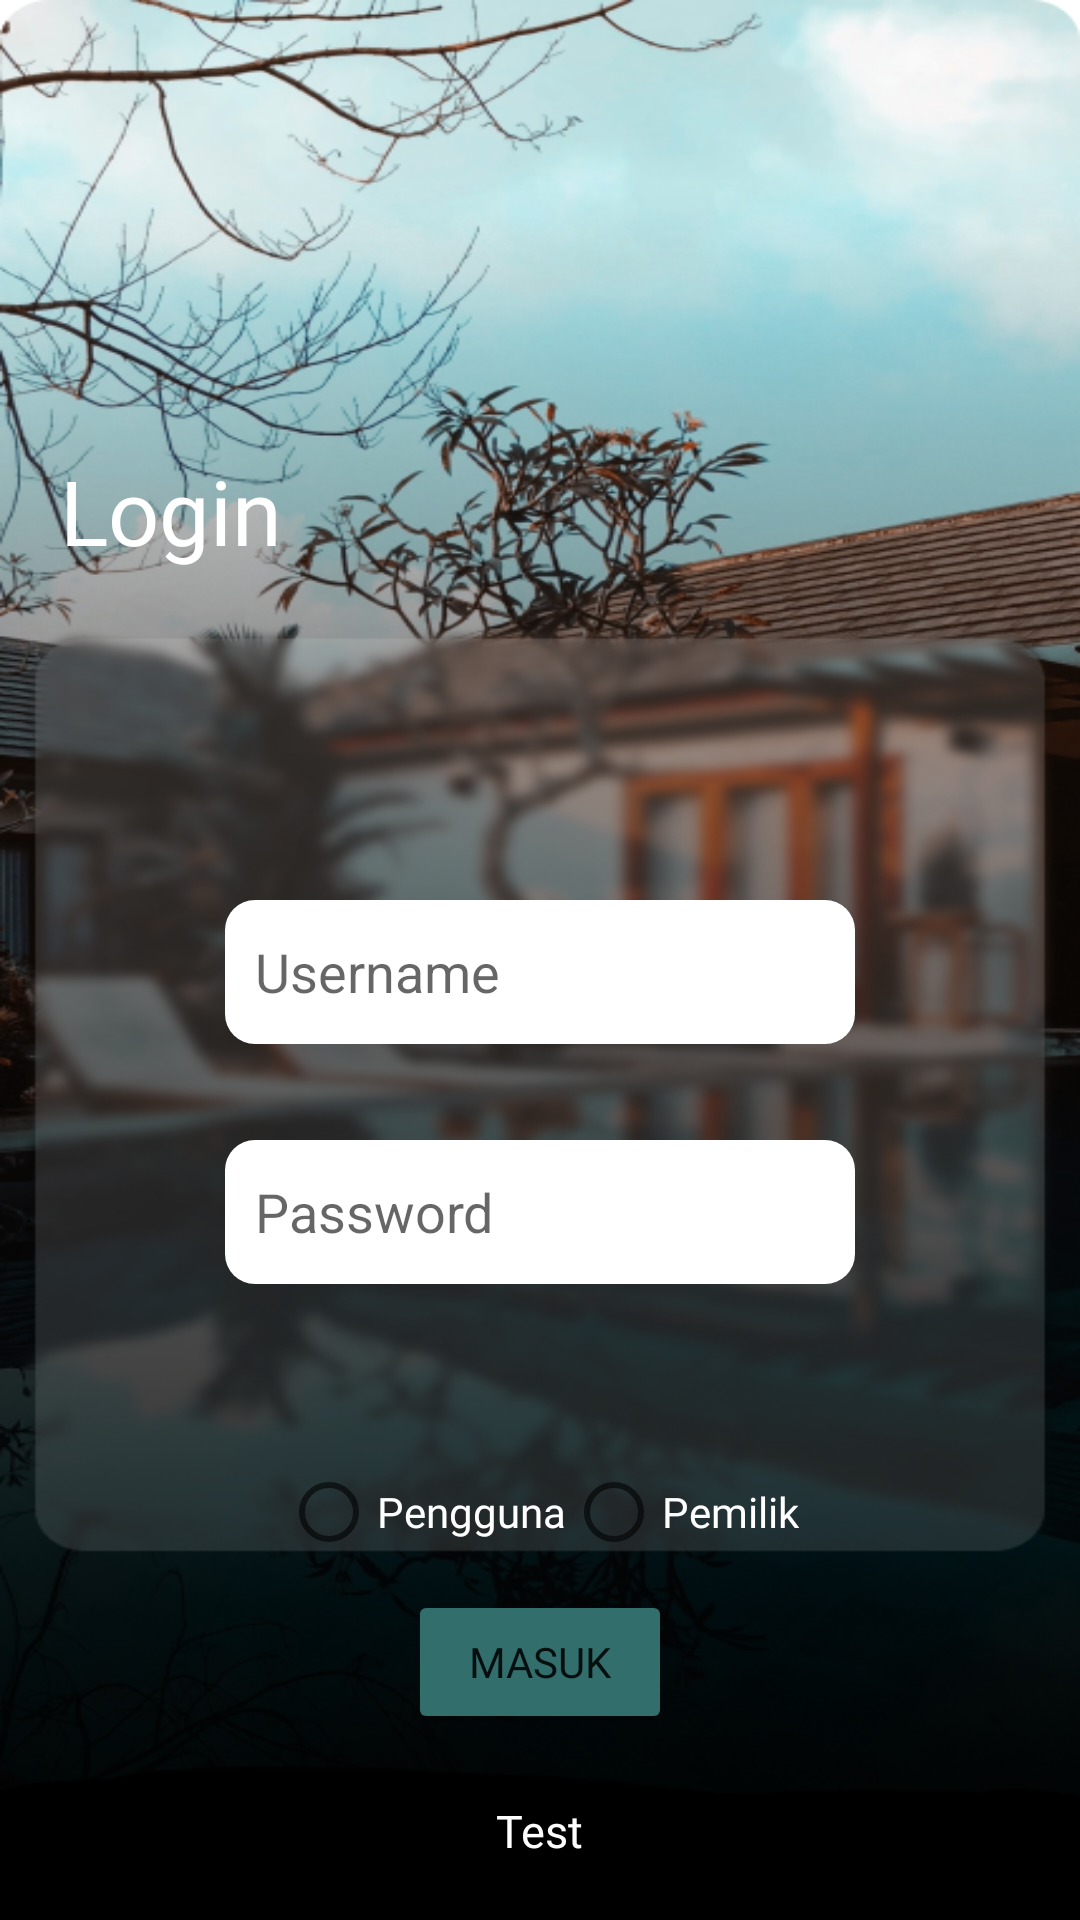

Reconstruct the res/layout file that produces this screen, plus the resources it refers to.
<!-- AndroidManifest.xml: application theme Theme.Turispot -->
<!-- res/layout/activity_login.xml -->
<?xml version="1.0" encoding="utf-8"?>
<RelativeLayout xmlns:android="http://schemas.android.com/apk/res/android"
    xmlns:app="http://schemas.android.com/apk/res-auto"
    xmlns:tools="http://schemas.android.com/tools"
    android:layout_width="match_parent"
    android:layout_height="match_parent"
    tools:context=".login"
    android:background="@mipmap/gambardaftar"
    android:orientation="vertical"
    >

    <TextView
        android:layout_width="wrap_content"
        android:layout_height="wrap_content"
        android:text="Login"
        android:layout_marginTop="150dp"
        android:layout_marginLeft="20dp"
        android:textSize="30sp"
        android:textColor="@color/white"
        android:fontFamily="@font/montserrat_bold"

        />

    <EditText
        android:id="@+id/textLoginUsername"
        android:layout_width="wrap_content"
        android:layout_height="wrap_content"
        android:layout_centerHorizontal="true"
        android:layout_marginTop="300dp"
        android:background="@drawable/roundededittext"
        android:backgroundTint="@color/white"
        android:ems="10"
        android:hint="Username"
        android:inputType="textPersonName"
        android:minHeight="48dp"
        android:paddingLeft="10dp"
        android:visibility="visible" />

    <EditText
        android:id="@+id/textLoginPassword"
        android:layout_width="wrap_content"
        android:layout_height="wrap_content"
        android:layout_marginTop="380dp"
        android:background="@drawable/roundededittext"
        android:backgroundTint="@color/white"
        android:ems="10"
        android:layout_centerHorizontal="true"
        android:hint="Password"
        android:inputType="textPassword"
        android:minHeight="48dp"
        android:paddingLeft="10dp"
        android:visibility="visible" />

    <RadioGroup
        android:id="@+id/radioGroupLogin"
        android:layout_width="wrap_content"
        android:layout_height="wrap_content"
        android:orientation="horizontal"
        android:layout_marginTop="480dp"
        android:layout_centerHorizontal="true">

        <RadioButton
            android:id="@+id/radioLoginPengguna"
            android:layout_width="wrap_content"
            android:layout_height="wrap_content"
            android:text="Pengguna"
            android:textColor="@color/white"
            android:fontFamily="@font/montserrat"
            >
        </RadioButton>

        <RadioButton
            android:id="@+id/radioLoginPemilik"
            android:layout_width="wrap_content"
            android:layout_height="wrap_content"
            android:text="Pemilik"
            android:textColor="@color/white"
            android:fontFamily="@font/montserrat">

        </RadioButton>
    </RadioGroup>

    <Button
        android:id="@+id/btnLogin"
        android:layout_width="wrap_content"
        android:layout_height="wrap_content"
        android:layout_centerHorizontal="true"
        android:layout_marginTop="530dp"
        android:backgroundTint="#326E6C"
        android:fontFamily="@font/montserrat"
        android:text="Masuk" />

    <TextView
        android:id="@+id/textKeRegister"
        android:layout_width="wrap_content"
        android:layout_height="wrap_content"
        android:text="Test"
        android:layout_marginTop="600dp"
        android:layout_centerHorizontal="true"
        android:textColor="@color/white"
        android:fontFamily="@font/montserrat"
        android:textSize="15sp"
        />

</RelativeLayout>
<!-- resources referenced by this layout -->
<resources>
  <!-- drawable roundededittext (drawable) -->
  <?xml version="1.0" encoding="utf-8"?>
  <shape xmlns:android="http://schemas.android.com/apk/res/android"
      android:shape="rectangle"
      android:padding="10dp">
  
      <solid android:color="#FFFFFF" />
      <corners
          android:bottomRightRadius="10dp"
          android:bottomLeftRadius="10dp"
          android:topLeftRadius="10dp"
          android:topRightRadius="10dp" />
  </shape>
  <!-- mipmap gambardaftar: png bitmap (mipmap-xxhdpi, 484775 bytes) -->
  <style name="Theme.Turispot" parent="Theme.MaterialComponents.DayNight.NoActionBar">
          
          <item name="colorPrimary">@color/teal_700</item>
          <item name="colorPrimaryVariant">@color/teal_700</item>
          <item name="colorOnPrimary">@color/white</item>
          
          <item name="colorSecondary">@color/teal_200</item>
          <item name="colorSecondaryVariant">@color/teal_700</item>
          <item name="colorOnSecondary">@color/black</item>
          
          <item name="android:statusBarColor" tools:targetApi="l">?attr/colorPrimaryVariant</item>
          
      </style>
  <!-- not gathered from this repository: default colours our renderer supplied (Android Studio template values) -->
  <color name="teal_200">#FF03DAC5</color>
  <color name="teal_700">#FF018786</color>
  <color name="black">#FF000000</color>
  <color name="white">#FFFFFFFF</color>
</resources>
